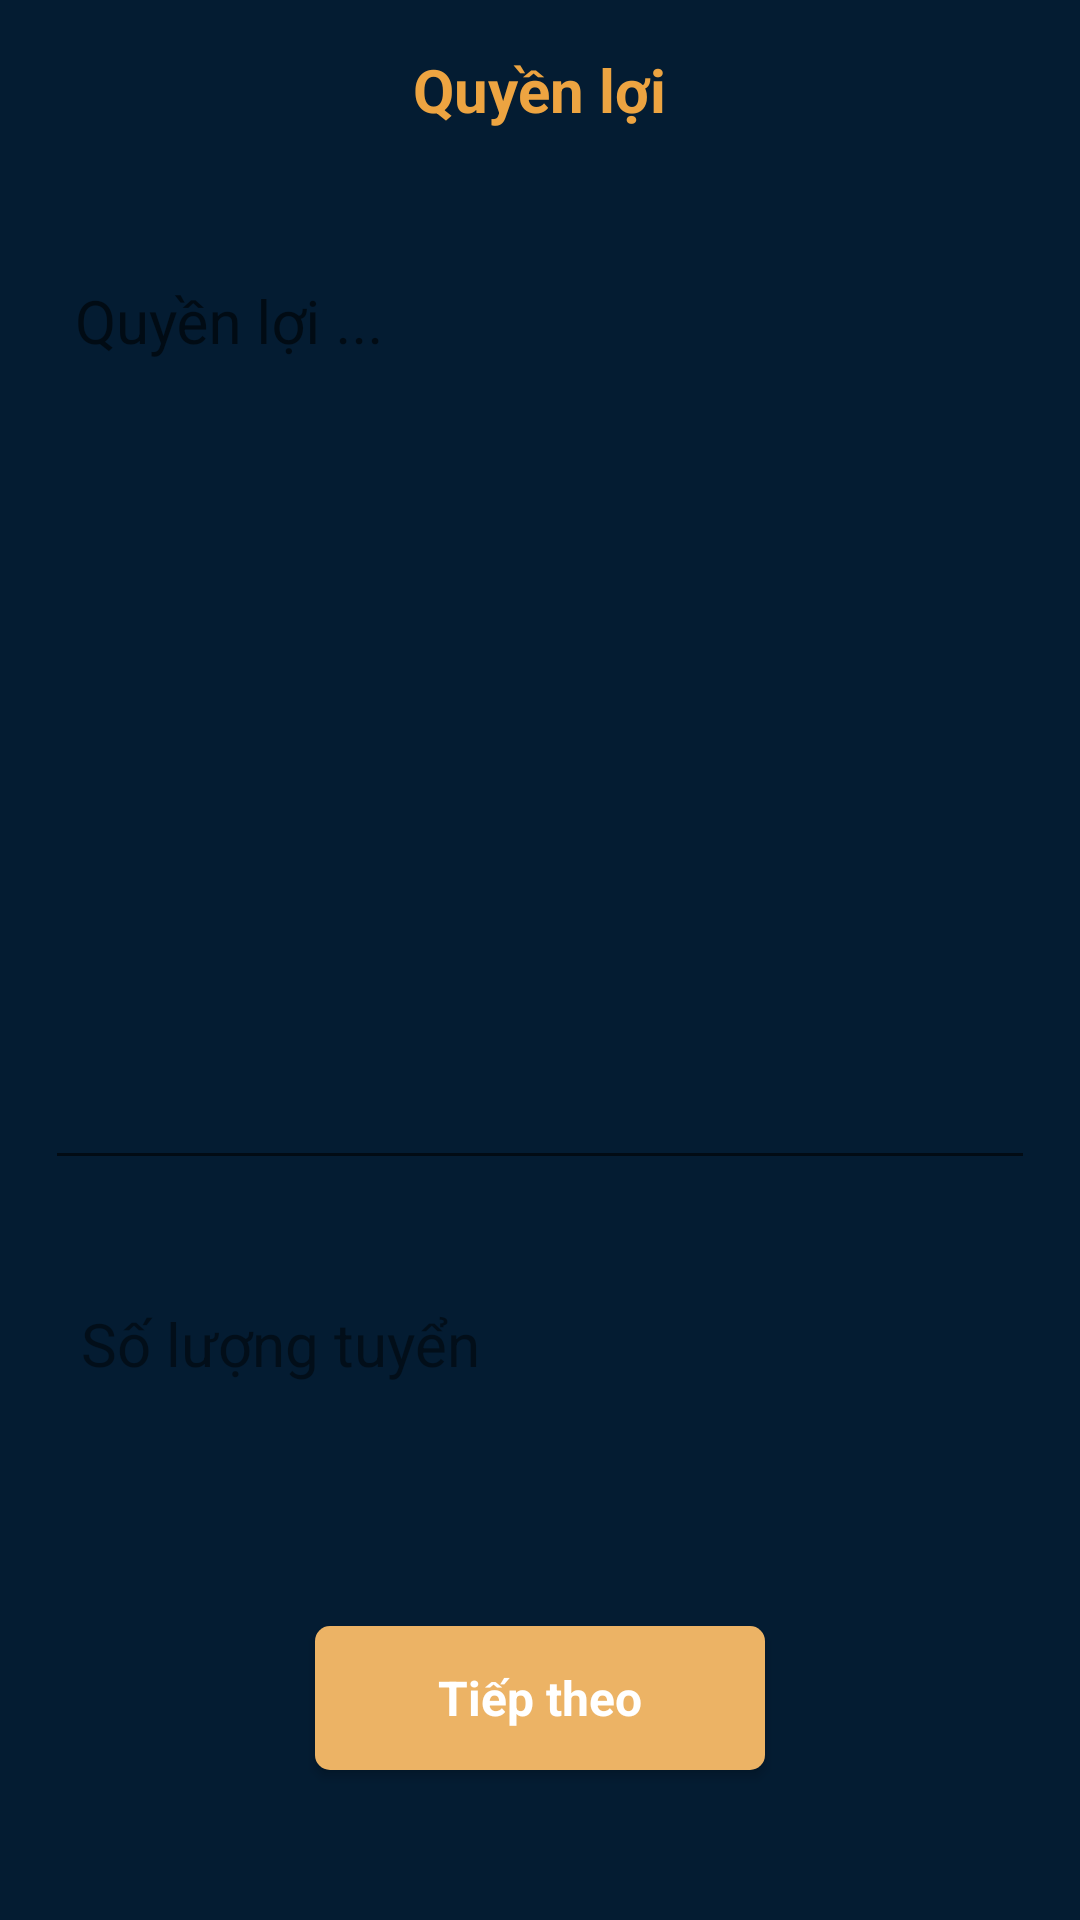

Write the Android layout XML for this screen, with the resource values it uses.
<!-- AndroidManifest.xml: application theme Theme.BaseMVVM -->
<!-- res/layout/fragment_create_right.xml -->
<?xml version="1.0" encoding="utf-8"?>
<layout xmlns:android="http://schemas.android.com/apk/res/android"
    xmlns:tools="http://schemas.android.com/tools">

    <data>
          <variable
              name="createRightViewModel"
              type="com.cuongpq.basemvvm.ui.employer.create_job.create_right.CreateRightViewModel" />
          <import type="android.view.View"/>
    </data>

    <LinearLayout
        android:layout_height="match_parent"
        android:layout_width="match_parent"
        android:orientation="vertical"
        android:background="@color/color_main">
        <RelativeLayout
            android:layout_width="match_parent"
            android:layout_height="60dp">
            <TextView
                android:layout_width="wrap_content"
                android:layout_height="wrap_content"
                android:layout_centerInParent="true"
                android:text="Quyền lợi"
                android:textColor="#EDA441"
                android:textSize="20dp"
                android:textStyle="bold" />
        </RelativeLayout>
        <com.google.android.material.textfield.TextInputLayout
            android:layout_width="match_parent"
            android:layout_height="wrap_content"
            android:layout_margin="15dp"
            android:background="@drawable/custom_input_login"
            android:fontFamily="sans-serif">
            <com.google.android.material.textfield.TextInputEditText
                android:id="@+id/edRight"
                android:layout_width="match_parent"
                android:layout_height="wrap_content"
                android:padding="10dp"
                android:layout_marginTop="5dp"
                android:textColor="@color/black"
                android:lines="12"
                android:gravity="top"
                android:hint="Quyền lợi ..."
                android:textSize="20dp"
                android:fontFamily="sans-serif"/>
        </com.google.android.material.textfield.TextInputLayout>

        <EditText
            android:id="@+id/edAmount"
            android:layout_width="match_parent"
            android:layout_height="50dp"
            android:layout_margin="15dp"
            android:background="@drawable/custom_input_login"
            android:drawablePadding="15dp"
            android:fontFamily="sans-serif"
            android:hint="Số lượng tuyển"
            android:inputType="number"
            android:padding="12dp"
            android:textColor="@color/black"
            android:textColorHighlight="@color/black"
            android:textColorHint="#7C000000"
            android:textSize="20dp"/>
        <RelativeLayout
            android:layout_width="match_parent"
            android:layout_height="match_parent">

            <Button
                android:id="@+id/btnAdd"
                android:layout_width="150dp"
                android:layout_height="wrap_content"
                android:layout_alignParentBottom="true"
                android:layout_centerHorizontal="true"
                android:layout_marginLeft="15dp"
                android:layout_marginTop="20dp"
                android:layout_marginRight="15dp"
                android:layout_marginBottom="50dp"
                android:background="@drawable/custom_button_register"
                android:fontFamily="sans-serif"
                android:onClick="@{() -> createRightViewModel.onClickNext()}"
                android:text="Tiếp theo"
                android:textAllCaps="false"
                android:textColor="@color/white"
                android:textSize="16dp"
                android:textStyle="bold" />
        </RelativeLayout>
    </LinearLayout>
</layout>
<!-- resources referenced by this layout -->
<resources>
  <color name="black">#FF000000</color>
  <color name="color_main">#041C32</color>
  <color name="white">#FFFFFFFF</color>
  <!-- drawable custom_button_register (drawable-mdpi) -->
  <?xml version="1.0" encoding="utf-8"?>
  <shape xmlns:android="http://schemas.android.com/apk/res/android">
      <solid android:color="#ECB365"/>
      <corners android:radius="5dp"/>
  
  
  </shape>
  <style name="Theme.BaseMVVM" parent="Theme.AppCompat.DayNight.NoActionBar">
          
          <item name="colorPrimary">@color/purple_500</item>
          <item name="colorPrimaryVariant">@color/purple_700</item>
          <item name="colorOnPrimary">@color/white</item>
          
          <item name="colorSecondary">@color/teal_200</item>
          <item name="colorSecondaryVariant">@color/teal_700</item>
          <item name="colorOnSecondary">@color/black</item>
          
          <item name="android:statusBarColor" tools:targetApi="l">?attr/colorPrimaryVariant</item>
          
      </style>
  <color name="purple_500">#FF6200EE</color>
  <color name="purple_700">#FF3700B3</color>
  <color name="teal_200">#FF03DAC5</color>
  <color name="teal_700">#FF018786</color>
</resources>
